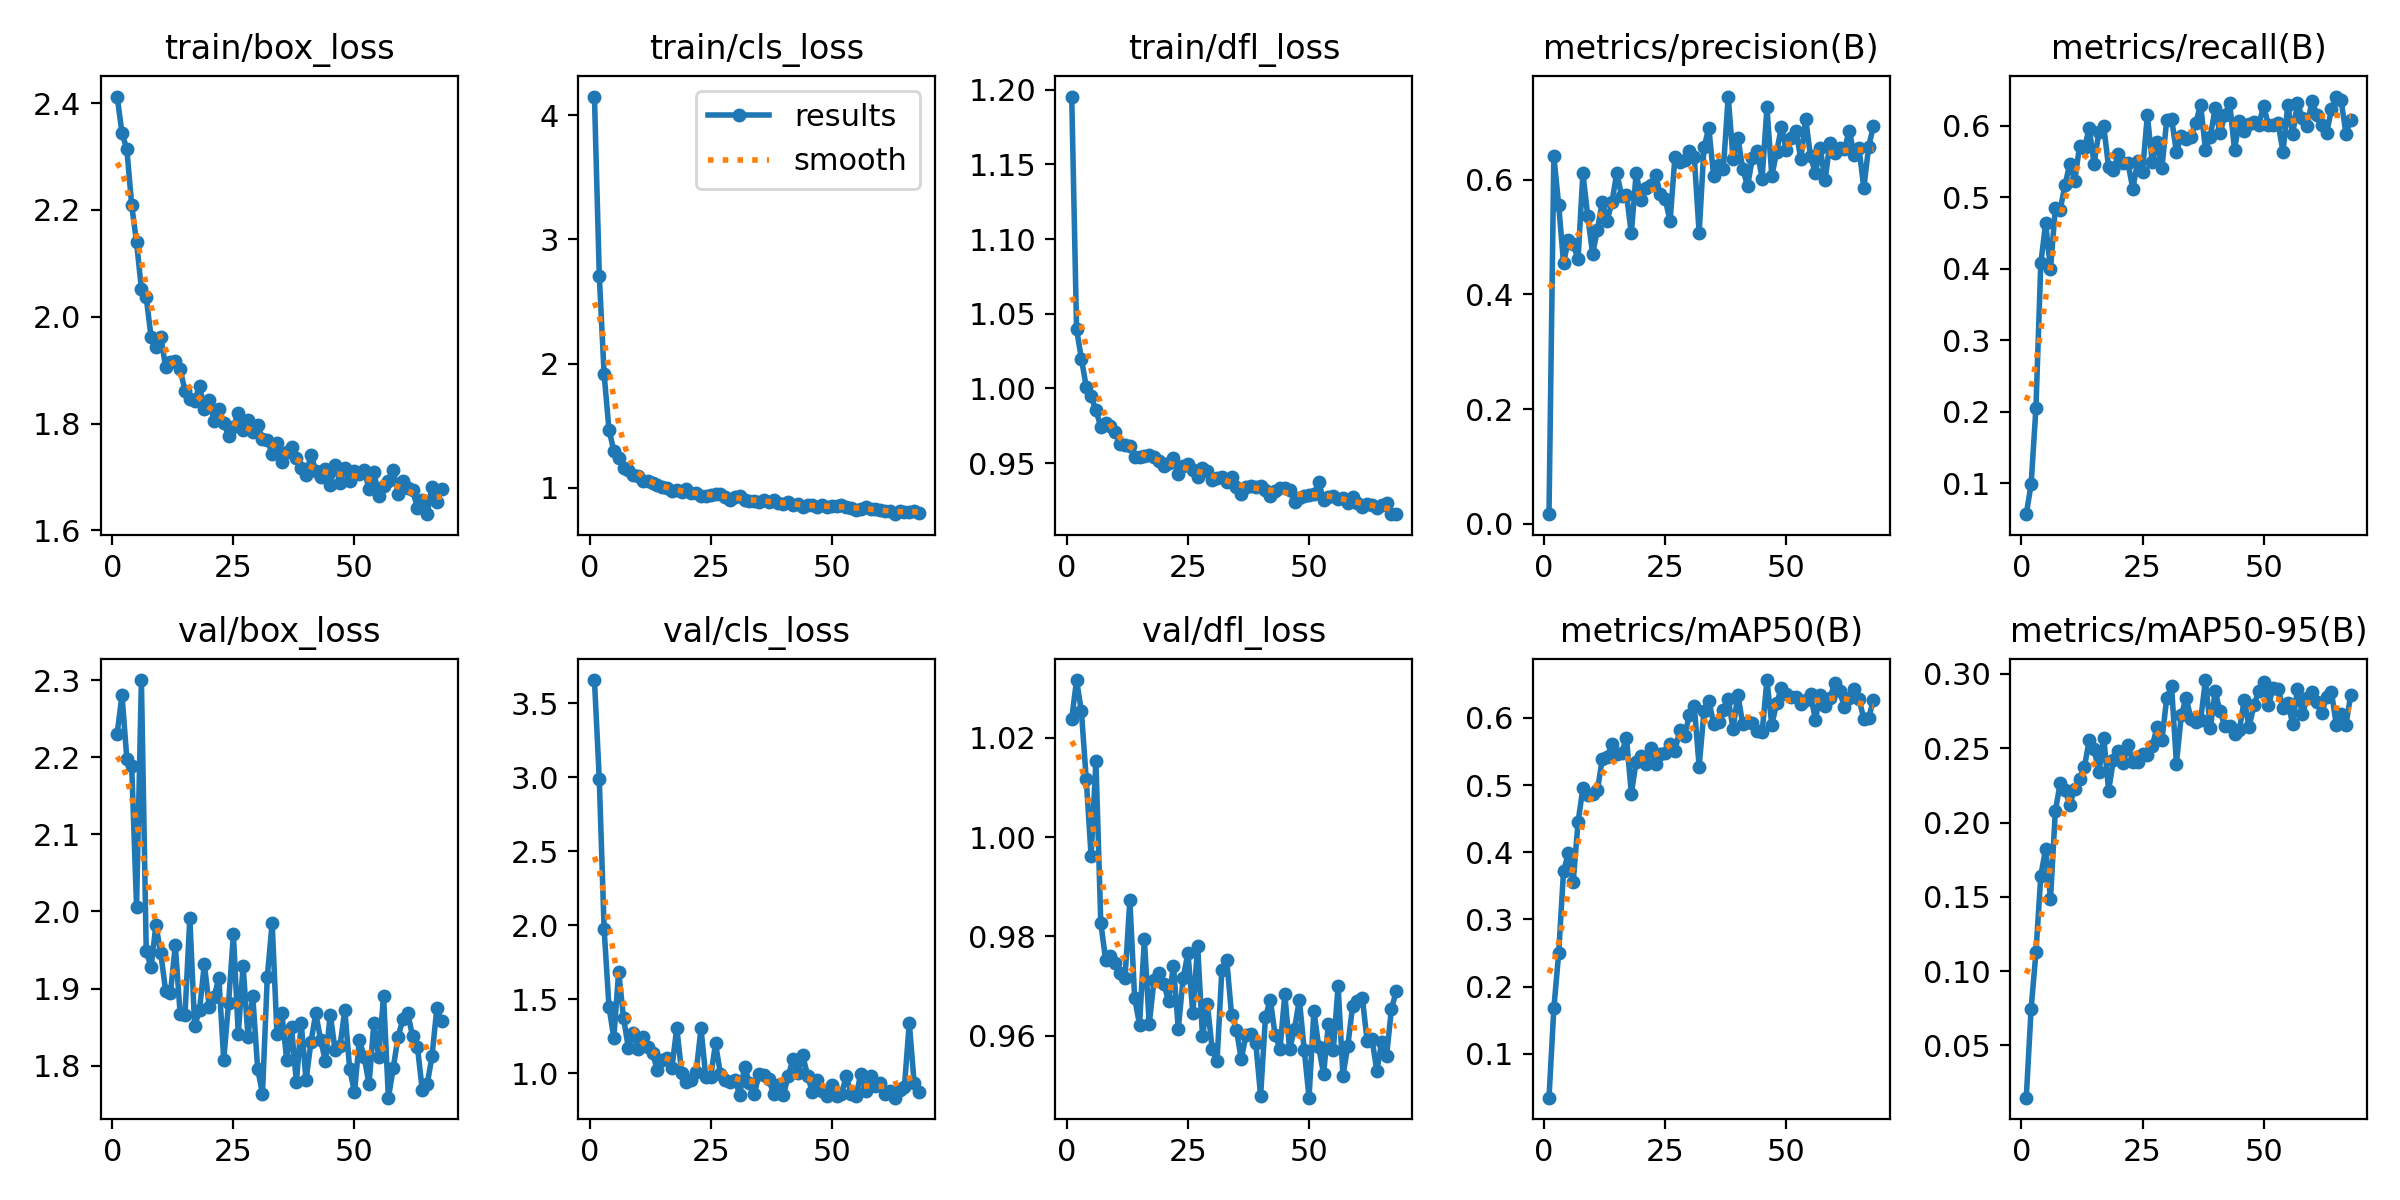

Data behind this chart, as committed beside it:
epoch, train/box_loss, train/cls_loss, train/dfl_loss, metrics/precision(B), metrics/recall(B), metrics/mAP50(B), metrics/mAP50-95(B), val/box_loss, val/cls_loss, val/dfl_loss, lr/pg0, lr/pg1, lr/pg2
1, 2.412, 4.151, 1.196, 0.01692, 0.05674, 0.03482, 0.01485, 2.231, 3.657, 1.024, 0.0002505, 0.0002505, 0.0002505
2, 2.343, 2.707, 1.04, 0.6411, 0.09839, 0.1675, 0.0747, 2.281, 2.986, 1.032, 0.0005052, 0.0005052, 0.0005052
3, 2.314, 1.915, 1.02, 0.5562, 0.2056, 0.2494, 0.1126, 2.197, 1.974, 1.025, 0.0007581, 0.0007581, 0.0007581
4, 2.209, 1.467, 1.001, 0.4548, 0.4073, 0.372, 0.1643, 2.189, 1.451, 1.012, 0.0007614, 0.0007614, 0.0007614
5, 2.139, 1.299, 0.9947, 0.4952, 0.4635, 0.3984, 0.1824, 2.006, 1.238, 0.9962, 0.0007589, 0.0007589, 0.0007589
6, 2.052, 1.24, 0.9853, 0.4875, 0.3989, 0.3561, 0.1484, 2.3, 1.687, 1.015, 0.0007563, 0.0007563, 0.0007563
7, 2.037, 1.163, 0.9744, 0.4617, 0.4852, 0.445, 0.2077, 1.949, 1.375, 0.9828, 0.0007538, 0.0007538, 0.0007538
8, 1.962, 1.141, 0.977, 0.6111, 0.4822, 0.4954, 0.2265, 1.928, 1.173, 0.9752, 0.0007512, 0.0007512, 0.0007512
9, 1.944, 1.107, 0.975, 0.5369, 0.5168, 0.4846, 0.2219, 1.982, 1.272, 0.976, 0.0007487, 0.0007487, 0.0007487
10, 1.962, 1.097, 0.9706, 0.4709, 0.5468, 0.4874, 0.2121, 1.946, 1.161, 0.9746, 0.0007462, 0.0007462, 0.0007462
11, 1.906, 1.057, 0.963, 0.5133, 0.5231, 0.4926, 0.2227, 1.897, 1.245, 0.9726, 0.0007436, 0.0007436, 0.0007436
12, 1.915, 1.057, 0.962, 0.561, 0.571, 0.5388, 0.2295, 1.894, 1.177, 0.9716, 0.0007411, 0.0007411, 0.0007411
13, 1.917, 1.036, 0.9611, 0.529, 0.5684, 0.5419, 0.2373, 1.956, 1.136, 0.9873, 0.0007386, 0.0007386, 0.0007386
14, 1.902, 1.019, 0.9539, 0.5607, 0.5965, 0.5617, 0.2555, 1.867, 1.019, 0.9675, 0.000736, 0.000736, 0.000736
15, 1.862, 1.007, 0.9541, 0.6124, 0.5463, 0.5469, 0.2494, 1.866, 1.088, 0.9623, 0.0007335, 0.0007335, 0.0007335
16, 1.845, 1, 0.9548, 0.5715, 0.5913, 0.5478, 0.2339, 1.991, 1.1, 0.9794, 0.0007309, 0.0007309, 0.0007309
17, 1.843, 0.9776, 0.9554, 0.574, 0.5991, 0.5704, 0.2571, 1.852, 1.037, 0.9623, 0.0007284, 0.0007284, 0.0007284
18, 1.87, 0.9807, 0.954, 0.5066, 0.5416, 0.4873, 0.2215, 1.872, 1.306, 0.9712, 0.0007259, 0.0007259, 0.0007259
19, 1.827, 0.9622, 0.9512, 0.6125, 0.5372, 0.535, 0.2422, 1.932, 1.004, 0.9726, 0.0007233, 0.0007233, 0.0007233
20, 1.843, 0.9867, 0.9479, 0.5656, 0.56, 0.543, 0.2484, 1.877, 0.9389, 0.9705, 0.0007208, 0.0007208, 0.0007208
21, 1.804, 0.9544, 0.9497, 0.5855, 0.5475, 0.5312, 0.2398, 1.889, 0.9547, 0.967, 0.0007183, 0.0007183, 0.0007183
22, 1.827, 0.9587, 0.9537, 0.5906, 0.5475, 0.5548, 0.2521, 1.913, 1.007, 0.9741, 0.0007157, 0.0007157, 0.0007157
23, 1.801, 0.9361, 0.9427, 0.6081, 0.5115, 0.5308, 0.2406, 1.808, 1.303, 0.9614, 0.0007132, 0.0007132, 0.0007132
24, 1.777, 0.9358, 0.9479, 0.5749, 0.55, 0.5463, 0.2407, 1.881, 0.9711, 0.9715, 0.0007106, 0.0007106, 0.0007106
25, 1.794, 0.9456, 0.9496, 0.5661, 0.5353, 0.5472, 0.2458, 1.97, 0.9759, 0.9767, 0.0007081, 0.0007081, 0.0007081
26, 1.82, 0.9515, 0.9451, 0.5276, 0.6143, 0.5613, 0.2453, 1.841, 1.202, 0.9645, 0.0007056, 0.0007056, 0.0007056
27, 1.787, 0.9487, 0.9405, 0.6397, 0.5495, 0.5512, 0.2512, 1.93, 0.9973, 0.9781, 0.000703, 0.000703, 0.000703
28, 1.806, 0.9283, 0.9468, 0.6303, 0.5774, 0.5816, 0.2641, 1.838, 0.9511, 0.9599, 0.0007005, 0.0007005, 0.0007005
29, 1.785, 0.9033, 0.9444, 0.634, 0.5406, 0.5733, 0.2552, 1.89, 0.9375, 0.9664, 0.0006979, 0.0006979, 0.0006979
30, 1.797, 0.9292, 0.9385, 0.6495, 0.6078, 0.6049, 0.2838, 1.796, 0.9569, 0.9573, 0.0006954, 0.0006954, 0.0006954
31, 1.772, 0.932, 0.9402, 0.6393, 0.6098, 0.6177, 0.2917, 1.764, 0.8538, 0.9548, 0.0006929, 0.0006929, 0.0006929
32, 1.77, 0.904, 0.9406, 0.5071, 0.563, 0.5273, 0.2396, 1.915, 1.045, 0.9733, 0.0006903, 0.0006903, 0.0006903
33, 1.743, 0.8953, 0.9372, 0.6566, 0.585, 0.6099, 0.2721, 1.985, 0.9319, 0.9753, 0.0006878, 0.0006878, 0.0006878
34, 1.764, 0.8969, 0.9408, 0.69, 0.5808, 0.6257, 0.2839, 1.841, 0.8605, 0.9642, 0.0006853, 0.0006853, 0.0006853
35, 1.729, 0.8842, 0.9342, 0.6064, 0.5842, 0.5911, 0.2699, 1.868, 0.9938, 0.9613, 0.0006827, 0.0006827, 0.0006827
36, 1.747, 0.8987, 0.9293, 0.6259, 0.604, 0.5941, 0.2679, 1.808, 0.9878, 0.9553, 0.0006802, 0.0006802, 0.0006802
37, 1.756, 0.8891, 0.9341, 0.619, 0.6291, 0.6123, 0.2691, 1.85, 0.9607, 0.9602, 0.0006776, 0.0006776, 0.0006776
38, 1.735, 0.9002, 0.9344, 0.7452, 0.566, 0.6283, 0.2959, 1.779, 0.8584, 0.9603, 0.0006751, 0.0006751, 0.0006751
39, 1.716, 0.8772, 0.9338, 0.637, 0.5845, 0.5835, 0.2635, 1.855, 0.9217, 0.9585, 0.0006726, 0.0006726, 0.0006726
40, 1.705, 0.8665, 0.9345, 0.6735, 0.6241, 0.6346, 0.2882, 1.781, 0.85, 0.9479, 0.00067, 0.00067, 0.00067
41, 1.741, 0.8883, 0.932, 0.6191, 0.5889, 0.5903, 0.2748, 1.83, 0.981, 0.9638, 0.0006675, 0.0006675, 0.0006675
42, 1.712, 0.8652, 0.9281, 0.5893, 0.6147, 0.5934, 0.2651, 1.868, 1.096, 0.9673, 0.0006649, 0.0006649, 0.0006649
43, 1.7, 0.8722, 0.9314, 0.6383, 0.6312, 0.5917, 0.2649, 1.834, 0.9994, 0.9601, 0.0006624, 0.0006624, 0.0006624
44, 1.715, 0.8485, 0.933, 0.65, 0.5663, 0.581, 0.2595, 1.806, 1.122, 0.9574, 0.0006599, 0.0006599, 0.0006599
45, 1.686, 0.859, 0.9331, 0.602, 0.6063, 0.5782, 0.2622, 1.866, 0.9843, 0.9683, 0.0006573, 0.0006573, 0.0006573
46, 1.723, 0.8598, 0.9316, 0.7262, 0.5928, 0.6563, 0.2825, 1.82, 0.8699, 0.9573, 0.0006548, 0.0006548, 0.0006548
47, 1.689, 0.8432, 0.9239, 0.6067, 0.6018, 0.5897, 0.2642, 1.825, 0.9565, 0.9614, 0.0006523, 0.0006523, 0.0006523
48, 1.718, 0.8583, 0.9263, 0.6483, 0.605, 0.6214, 0.2789, 1.872, 0.8826, 0.9673, 0.0006497, 0.0006497, 0.0006497
49, 1.692, 0.844, 0.9277, 0.6926, 0.6007, 0.645, 0.2882, 1.796, 0.8474, 0.9572, 0.0006472, 0.0006472, 0.0006472
50, 1.712, 0.8519, 0.9288, 0.6516, 0.6274, 0.6358, 0.2945, 1.766, 0.9208, 0.9475, 0.0006446, 0.0006446, 0.0006446
51, 1.706, 0.8515, 0.929, 0.673, 0.601, 0.6312, 0.2788, 1.833, 0.8452, 0.965, 0.0006421, 0.0006421, 0.0006421
52, 1.714, 0.8637, 0.937, 0.6846, 0.6005, 0.6309, 0.2908, 1.812, 0.8613, 0.9577, 0.0006396, 0.0006396, 0.0006396
53, 1.677, 0.8459, 0.9253, 0.6358, 0.6029, 0.6204, 0.2898, 1.776, 0.9789, 0.9523, 0.000637, 0.000637, 0.000637
54, 1.71, 0.8386, 0.9273, 0.7055, 0.5634, 0.6266, 0.2774, 1.855, 0.8608, 0.9624, 0.0006345, 0.0006345, 0.0006345
55, 1.665, 0.8198, 0.9279, 0.6408, 0.6285, 0.6348, 0.2804, 1.812, 0.8441, 0.957, 0.000632, 0.000632, 0.000632
56, 1.683, 0.8277, 0.9262, 0.6118, 0.5876, 0.5975, 0.2666, 1.891, 0.9959, 0.9701, 0.0006294, 0.0006294, 0.0006294
57, 1.692, 0.8476, 0.9267, 0.6549, 0.6314, 0.6342, 0.2899, 1.759, 0.8785, 0.9519, 0.0006269, 0.0006269, 0.0006269
58, 1.712, 0.8318, 0.9235, 0.5993, 0.6102, 0.6177, 0.2728, 1.797, 0.9825, 0.9579, 0.0006243, 0.0006243, 0.0006243
59, 1.668, 0.8306, 0.9273, 0.6648, 0.5996, 0.629, 0.2837, 1.838, 0.9129, 0.966, 0.0006218, 0.0006218, 0.0006218
60, 1.692, 0.8171, 0.9233, 0.6471, 0.6345, 0.6518, 0.2875, 1.86, 0.9357, 0.967, 0.0006193, 0.0006193, 0.0006193
... 8 more rows
